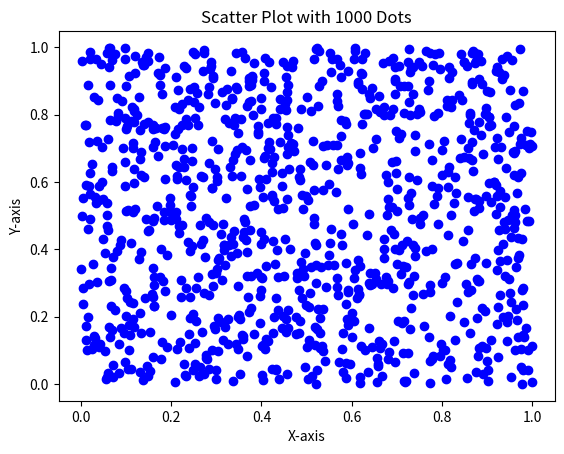

The script that saved this image:
import matplotlib.pyplot as plt
import numpy as np

# Generate random data for 1000 points
np.random.seed(0)  # For reproducibility
x = np.random.rand(1000)
y = np.random.rand(1000)

# Create a scatter plot
plt.scatter(x, y, color='blue', marker='o')

# Add labels and title
plt.xlabel('X-axis')
plt.ylabel('Y-axis')
plt.title('Scatter Plot with 1000 Dots')

# Display the plot
plt.show()
